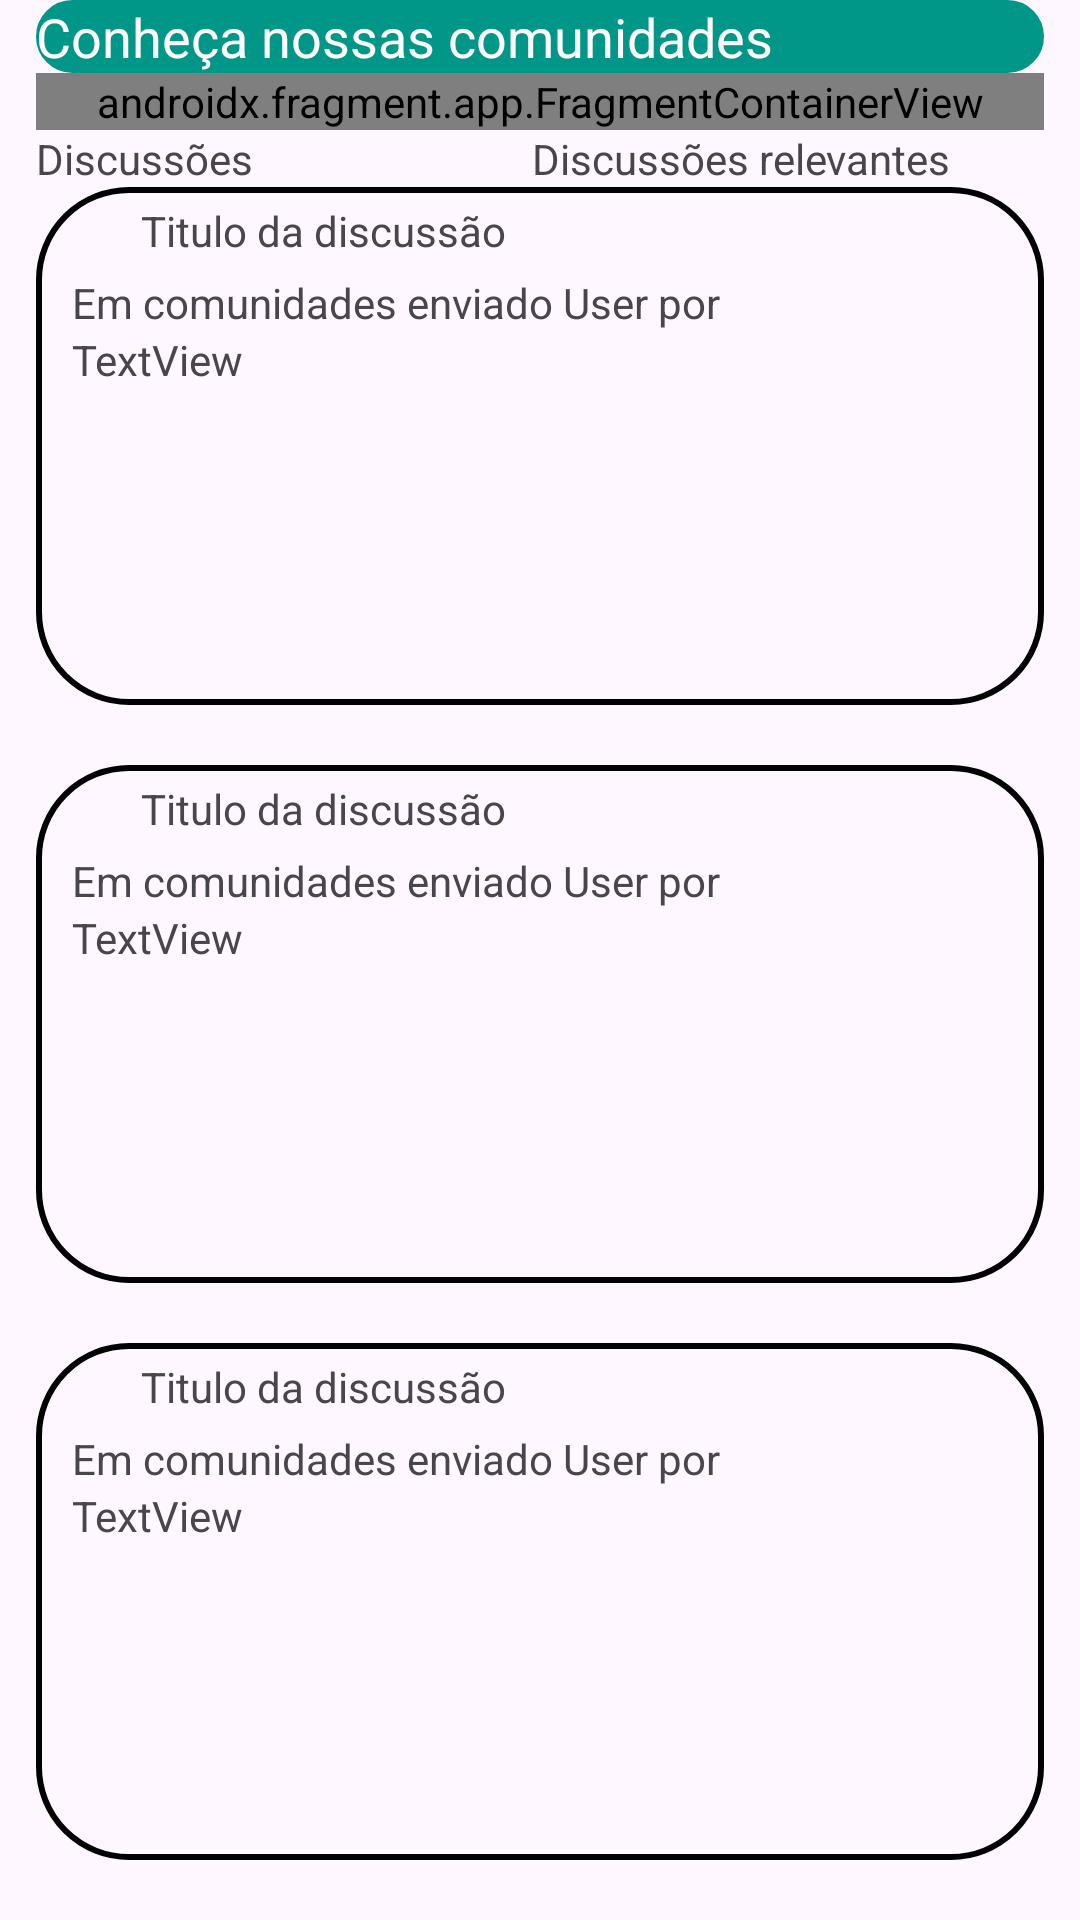

The Android layout XML behind this screen, and the referenced resources:
<!-- AndroidManifest.xml: application theme Theme.Legato -->
<!-- res/layout/comunidade.xml -->
<?xml version="1.0" encoding="utf-8"?>
<LinearLayout xmlns:android="http://schemas.android.com/apk/res/android"
    android:layout_width="match_parent"
    android:layout_height="match_parent"
    android:orientation="vertical"
    android:paddingLeft="12dp"
    android:paddingRight="12dp">

    <TextView
        android:id="@+id/textView9"
        android:layout_width="match_parent"
        android:layout_height="wrap_content"
        android:background="@drawable/border_type"
        android:backgroundTint="#009688"
        android:text="Conheça nossas comunidades"
        android:textColor="#FFFBFB"
        android:textSize="18dp" />

    <androidx.fragment.app.FragmentContainerView
        android:id="@+id/fragmentContainerView7"
        android:name="com.example.legato.horizontal_list"
        android:layout_width="match_parent"
        android:layout_height="wrap_content" />

    <LinearLayout
        android:layout_width="match_parent"
        android:layout_height="wrap_content"
        android:orientation="horizontal">

        <TextView
            android:id="@+id/id_dis_tv"
            android:layout_width="wrap_content"
            android:layout_height="wrap_content"
            android:layout_weight="1"
            android:text="Discussões" />

        <TextView
            android:id="@+id/id_dis_rel_tv"
            android:layout_width="wrap_content"
            android:layout_height="wrap_content"
            android:layout_weight="1"
            android:text="Discussões relevantes"
            android:textAlignment="center" />

    </LinearLayout>

    <LinearLayout
        android:layout_width="match_parent"
        android:layout_height="400dp"
        android:layout_marginBottom="20dp"
        android:layout_weight="1"
        android:background="@drawable/border"
        android:orientation="vertical">

        <TextView
            android:id="@+id/id_tit_dis_a_tv"
            android:layout_width="match_parent"
            android:layout_height="wrap_content"
            android:paddingLeft="35dp"
            android:paddingTop="5dp"
            android:paddingBottom="5dp"
            android:text="Titulo da discussão" />

        <TextView
            android:id="@+id/id_com_env_a_tv"
            android:layout_width="match_parent"
            android:layout_height="wrap_content"
            android:paddingLeft="12dp"
            android:paddingRight="12dp"
            android:text="Em comunidades enviado User por" />

        <TextView
            android:id="@+id/id_definir_a_tv"
            android:layout_width="match_parent"
            android:layout_height="wrap_content"
            android:paddingLeft="12dp"
            android:paddingRight="12dp"
            android:text="TextView" />
    </LinearLayout>

    <LinearLayout
        android:layout_width="match_parent"
        android:layout_height="400dp"
        android:layout_marginBottom="20dp"
        android:layout_weight="1"
        android:background="@drawable/border"
        android:orientation="vertical">

        <TextView
            android:id="@+id/id_tit_dis_b_tv"
            android:layout_width="match_parent"
            android:layout_height="wrap_content"
            android:paddingLeft="35dp"
            android:paddingTop="5dp"
            android:paddingBottom="5dp"
            android:text="Titulo da discussão" />

        <TextView
            android:id="@+id/id_com_env_b_tv"
            android:layout_width="match_parent"
            android:layout_height="wrap_content"
            android:paddingLeft="12dp"
            android:paddingRight="12dp"
            android:text="Em comunidades enviado User por" />

        <TextView
            android:id="@+id/id_definir_b_tv"
            android:layout_width="match_parent"
            android:layout_height="wrap_content"
            android:paddingLeft="12dp"
            android:paddingRight="12dp"
            android:text="TextView" />
    </LinearLayout>

    <LinearLayout
        android:layout_width="match_parent"
        android:layout_height="400dp"
        android:layout_marginBottom="20dp"
        android:layout_weight="1"
        android:background="@drawable/border"
        android:orientation="vertical">

        <TextView
            android:id="@+id/id_tit_dis_c_tv"
            android:layout_width="match_parent"
            android:layout_height="wrap_content"
            android:paddingLeft="35dp"
            android:paddingTop="5dp"
            android:paddingBottom="5dp"
            android:text="Titulo da discussão" />

        <TextView
            android:id="@+id/id_com_env_c_tv"
            android:layout_width="match_parent"
            android:layout_height="wrap_content"
            android:paddingLeft="12dp"
            android:paddingRight="12dp"
            android:text="Em comunidades enviado User por" />

        <TextView
            android:id="@+id/id_definir_c_tv"
            android:layout_width="match_parent"
            android:layout_height="wrap_content"
            android:paddingLeft="12dp"
            android:paddingRight="12dp"
            android:text="TextView" />

    </LinearLayout>
</LinearLayout>
<!-- resources referenced by this layout -->
<resources>
  <!-- drawable border (drawable) -->
  <?xml version="1.0" encoding="utf-8"?>
  <shape xmlns:android="http://schemas.android.com/apk/res/android">
      <solid />
      <stroke android:width="2dp" android:color="#000000"/>
      <corners android:topLeftRadius="30sp" android:topRightRadius="30sp"
          android:bottomRightRadius="30sp" android:bottomLeftRadius="30sp"/>
  </shape>
  <!-- drawable border_type (drawable) -->
  <?xml version="1.0" encoding="utf-8"?>
  <shape
      xmlns:android="http://schemas.android.com/apk/res/android"
      android:shape="rectangle">
  
      <corners android:radius="99dp" />
  
      
      <stroke android:width="2dp" android:color="#ccc" />
  
      
      <solid android:color="#ccc" />
  
  </shape>
  <style name="Theme.Legato" parent="Base.Theme.Legato" />
  <style name="Base.Theme.Legato" parent="Theme.Material3.DayNight.NoActionBar">
          
          
      </style>
</resources>
